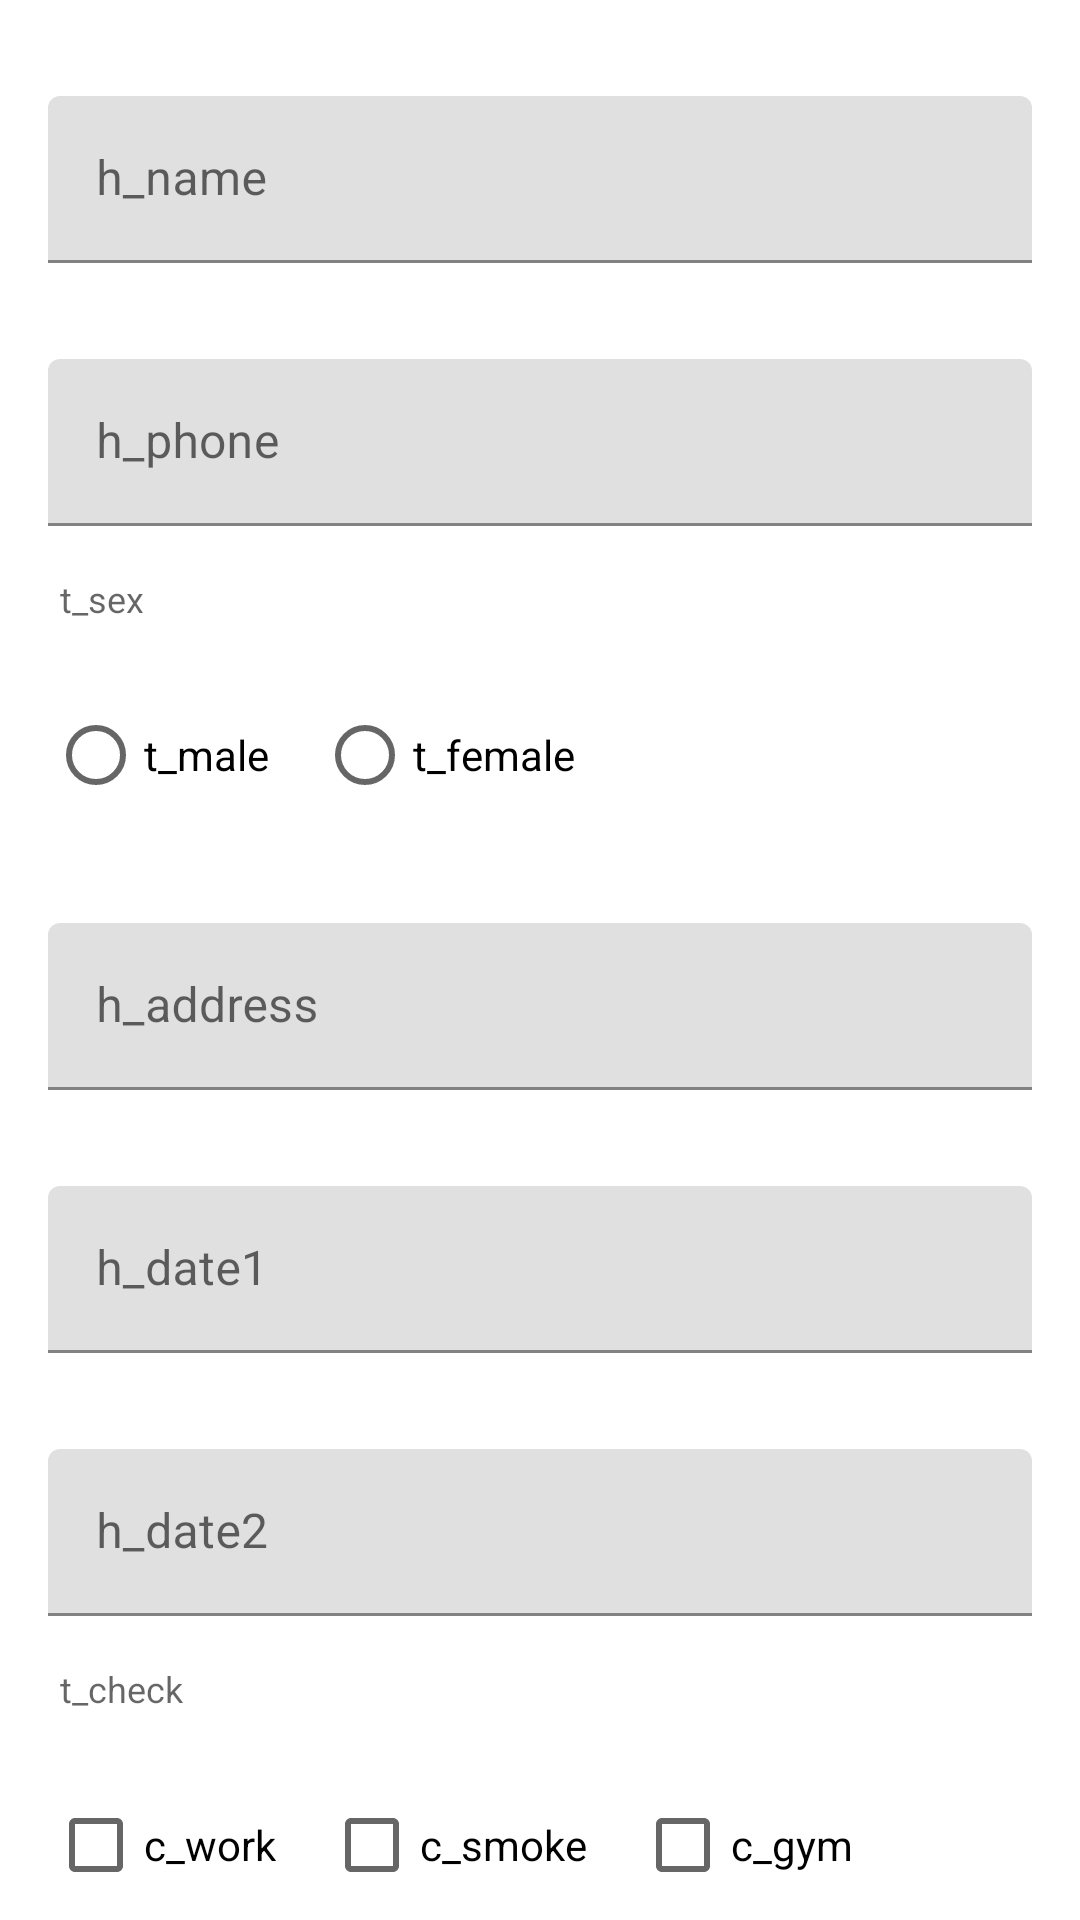

This screen was rendered from an Android layout file. Write that file and the resources it references.
<!-- AndroidManifest.xml: application theme Theme.DjAttendance -->
<!-- res/layout/activity_add_batch.xml -->
<?xml version="1.0" encoding="utf-8"?>
<androidx.core.widget.NestedScrollView xmlns:android="http://schemas.android.com/apk/res/android"
    xmlns:app="http://schemas.android.com/apk/res-auto"
    xmlns:tools="http://schemas.android.com/tools"
    android:layout_width="match_parent"
    android:layout_height="match_parent"
    app:layout_behavior="appbar_scrolling_view_behavior"
    tools:context=".CreateBatchActivity">

    <LinearLayout
        android:id="@+id/lay_main"
        android:layout_width="match_parent"
        android:layout_height="wrap_content"
        android:orientation="vertical">

        <com.google.android.material.textfield.TextInputLayout
            android:layout_width="match_parent"
            android:layout_height="match_parent"
            android:layout_weight="1"
            android:paddingTop="@dimen/fab_margin">

            <EditText
                android:id="@+id/edit_name"
                android:layout_width="match_parent"
                android:layout_height="wrap_content"
                android:layout_margin="@dimen/fab_margin"
                android:layout_weight="1"
                android:autofillHints=""
                android:ems="10"
                android:hint="h_name"
                android:inputType="textPersonName"
                android:tag="name" />
        </com.google.android.material.textfield.TextInputLayout>

        <com.google.android.material.textfield.TextInputLayout
            android:layout_width="match_parent"
            android:layout_height="match_parent"
            android:layout_weight="1">

            <EditText
                android:id="@+id/edit_phone"
                android:layout_width="match_parent"
                android:layout_height="wrap_content"
                android:layout_margin="@dimen/fab_margin"
                android:autofillHints=""
                android:ems="10"
                android:hint="h_phone"
                android:inputType="phone"
                android:tag="phone"
                android:textAlignment="viewStart" />
        </com.google.android.material.textfield.TextInputLayout>

        <TextView
            android:id="@+id/textView3"
            android:layout_width="match_parent"
            android:layout_height="wrap_content"
            android:layout_marginLeft="@dimen/fab_margin"
            android:layout_marginRight="@dimen/fab_margin"
            android:layout_marginBottom="@dimen/activity_horizontal_margin"
            android:layout_weight="1"
            android:ems="10"
            android:paddingLeft="4sp"
            android:paddingRight="4sp"
            android:text="t_sex"
            android:textAppearance="@style/TextAppearance.Design.Counter"
            android:textColor="?android:attr/textColorHint" />

        <RadioGroup
            android:layout_width="wrap_content"
            android:layout_height="match_parent"
            android:layout_marginLeft="@dimen/fab_margin"
            android:layout_marginRight="@dimen/fab_margin"
            android:orientation="horizontal"
            android:paddingBottom="@dimen/fab_margin">

            <RadioButton
                android:id="@+id/radio_male"
                android:layout_width="wrap_content"
                android:layout_height="wrap_content"
                android:layout_marginEnd="@dimen/fab_margin"
                android:layout_weight="1"
                android:onClick="onRadioClicked"
                android:tag="sex_male"
                android:text="t_male" />

            <RadioButton
                android:id="@+id/radio_female"
                android:layout_width="wrap_content"
                android:layout_height="wrap_content"
                android:layout_weight="1"
                android:onClick="onRadioClicked"
                android:tag="sex_female"
                android:text="t_female" />

        </RadioGroup>

        <com.google.android.material.textfield.TextInputLayout
            android:layout_width="match_parent"
            android:layout_height="match_parent"
            android:layout_weight="1">

            <EditText
                android:id="@+id/edit_add"
                android:layout_width="match_parent"
                android:layout_height="wrap_content"
                android:layout_margin="@dimen/fab_margin"
                android:layout_weight="1"
                android:autofillHints=""
                android:ems="10"
                android:hint="h_address"
                android:inputType="text"
                android:tag="address"
                android:textAlignment="viewStart" />
        </com.google.android.material.textfield.TextInputLayout>

        <com.google.android.material.textfield.TextInputLayout
            android:layout_width="match_parent"
            android:layout_height="match_parent"
            android:layout_weight="1">

            <EditText
                android:id="@+id/edit_date"
                android:layout_width="match_parent"
                android:layout_height="wrap_content"
                android:layout_margin="@dimen/fab_margin"
                android:layout_weight="1"
                android:cursorVisible="false"
                android:autofillHints=""
                android:ems="10"
                android:focusable="false"
                android:hint="h_date1"
                android:inputType="date"
                android:onClick="showDateDialog"
                android:tag="start_date" />

        </com.google.android.material.textfield.TextInputLayout>

        <com.google.android.material.textfield.TextInputLayout
            android:layout_width="match_parent"
            android:layout_height="match_parent"
            android:layout_weight="1">

            <EditText
                android:id="@+id/edit_date2"
                android:layout_width="match_parent"
                android:layout_height="wrap_content"
                android:layout_margin="@dimen/fab_margin"
                android:layout_weight="1"
                android:cursorVisible="false"
                android:autofillHints=""
                android:ems="10"
                android:focusable="false"
                android:hint="h_date2"
                android:inputType="date"
                android:onClick="showDateDialog"
                android:tag="end_date" />

        </com.google.android.material.textfield.TextInputLayout>

        <TextView
            android:id="@+id/textView4"
            android:layout_width="match_parent"
            android:layout_height="wrap_content"
            android:layout_marginLeft="@dimen/fab_margin"
            android:layout_marginRight="@dimen/fab_margin"
            android:layout_marginBottom="@dimen/activity_horizontal_margin"
            android:layout_weight="1"
            android:ems="10"
            android:paddingLeft="4sp"
            android:paddingRight="4sp"
            android:text="t_check"
            android:textAppearance="@style/TextAppearance.Design.Counter"
            android:textColor="?android:attr/textColorHint" />

        <LinearLayout
            android:layout_width="wrap_content"
            android:layout_height="wrap_content"
            android:layout_marginLeft="@dimen/fab_margin"
            android:layout_marginRight="@dimen/fab_margin"
            android:layout_weight="1"
            android:orientation="horizontal"
            android:paddingBottom="@dimen/fab_margin">

            <CheckBox
                android:id="@+id/check_work"
                android:layout_width="wrap_content"
                android:layout_height="wrap_content"
                android:layout_marginEnd="@dimen/fab_margin"
                android:onClick="onCheckClicked"
                android:tag="work"
                android:text="c_work" />

            <CheckBox
                android:id="@+id/check_smoke"
                android:layout_width="wrap_content"
                android:layout_height="wrap_content"
                android:layout_marginEnd="@dimen/fab_margin"
                android:onClick="onCheckClicked"
                android:tag="smoke"
                android:text="c_smoke" />

            <CheckBox
                android:id="@+id/check_gym"
                android:layout_width="wrap_content"
                android:layout_height="wrap_content"
                android:layout_marginEnd="@dimen/fab_margin"
                android:onClick="onCheckClicked"
                android:tag="workout"
                android:text="c_gym" />

        </LinearLayout>

    </LinearLayout>
</androidx.core.widget.NestedScrollView>
<!-- resources referenced by this layout -->
<resources>
  <dimen name="activity_horizontal_margin">20dp</dimen>
  <dimen name="fab_margin">16dp</dimen>
  <style name="Theme.DjAttendance" parent="Theme.MaterialComponents.DayNight.DarkActionBar">
          
          <item name="colorPrimary">@color/purple_500</item>
          <item name="colorPrimaryVariant">@color/purple_700</item>
          <item name="colorOnPrimary">@color/white</item>
          
          <item name="colorSecondary">@color/teal_200</item>
          <item name="colorSecondaryVariant">@color/teal_700</item>
          <item name="colorOnSecondary">@color/black</item>
          
          <item name="android:statusBarColor">?attr/colorPrimaryVariant</item>
          
      </style>
  <color name="purple_500">#FF6200EE</color>
  <color name="purple_700">#FF3700B3</color>
  <color name="white">#FFFFFFFF</color>
  <color name="teal_200">#FF03DAC5</color>
  <color name="teal_700">#FF018786</color>
  <color name="black">#FF000000</color>
</resources>
